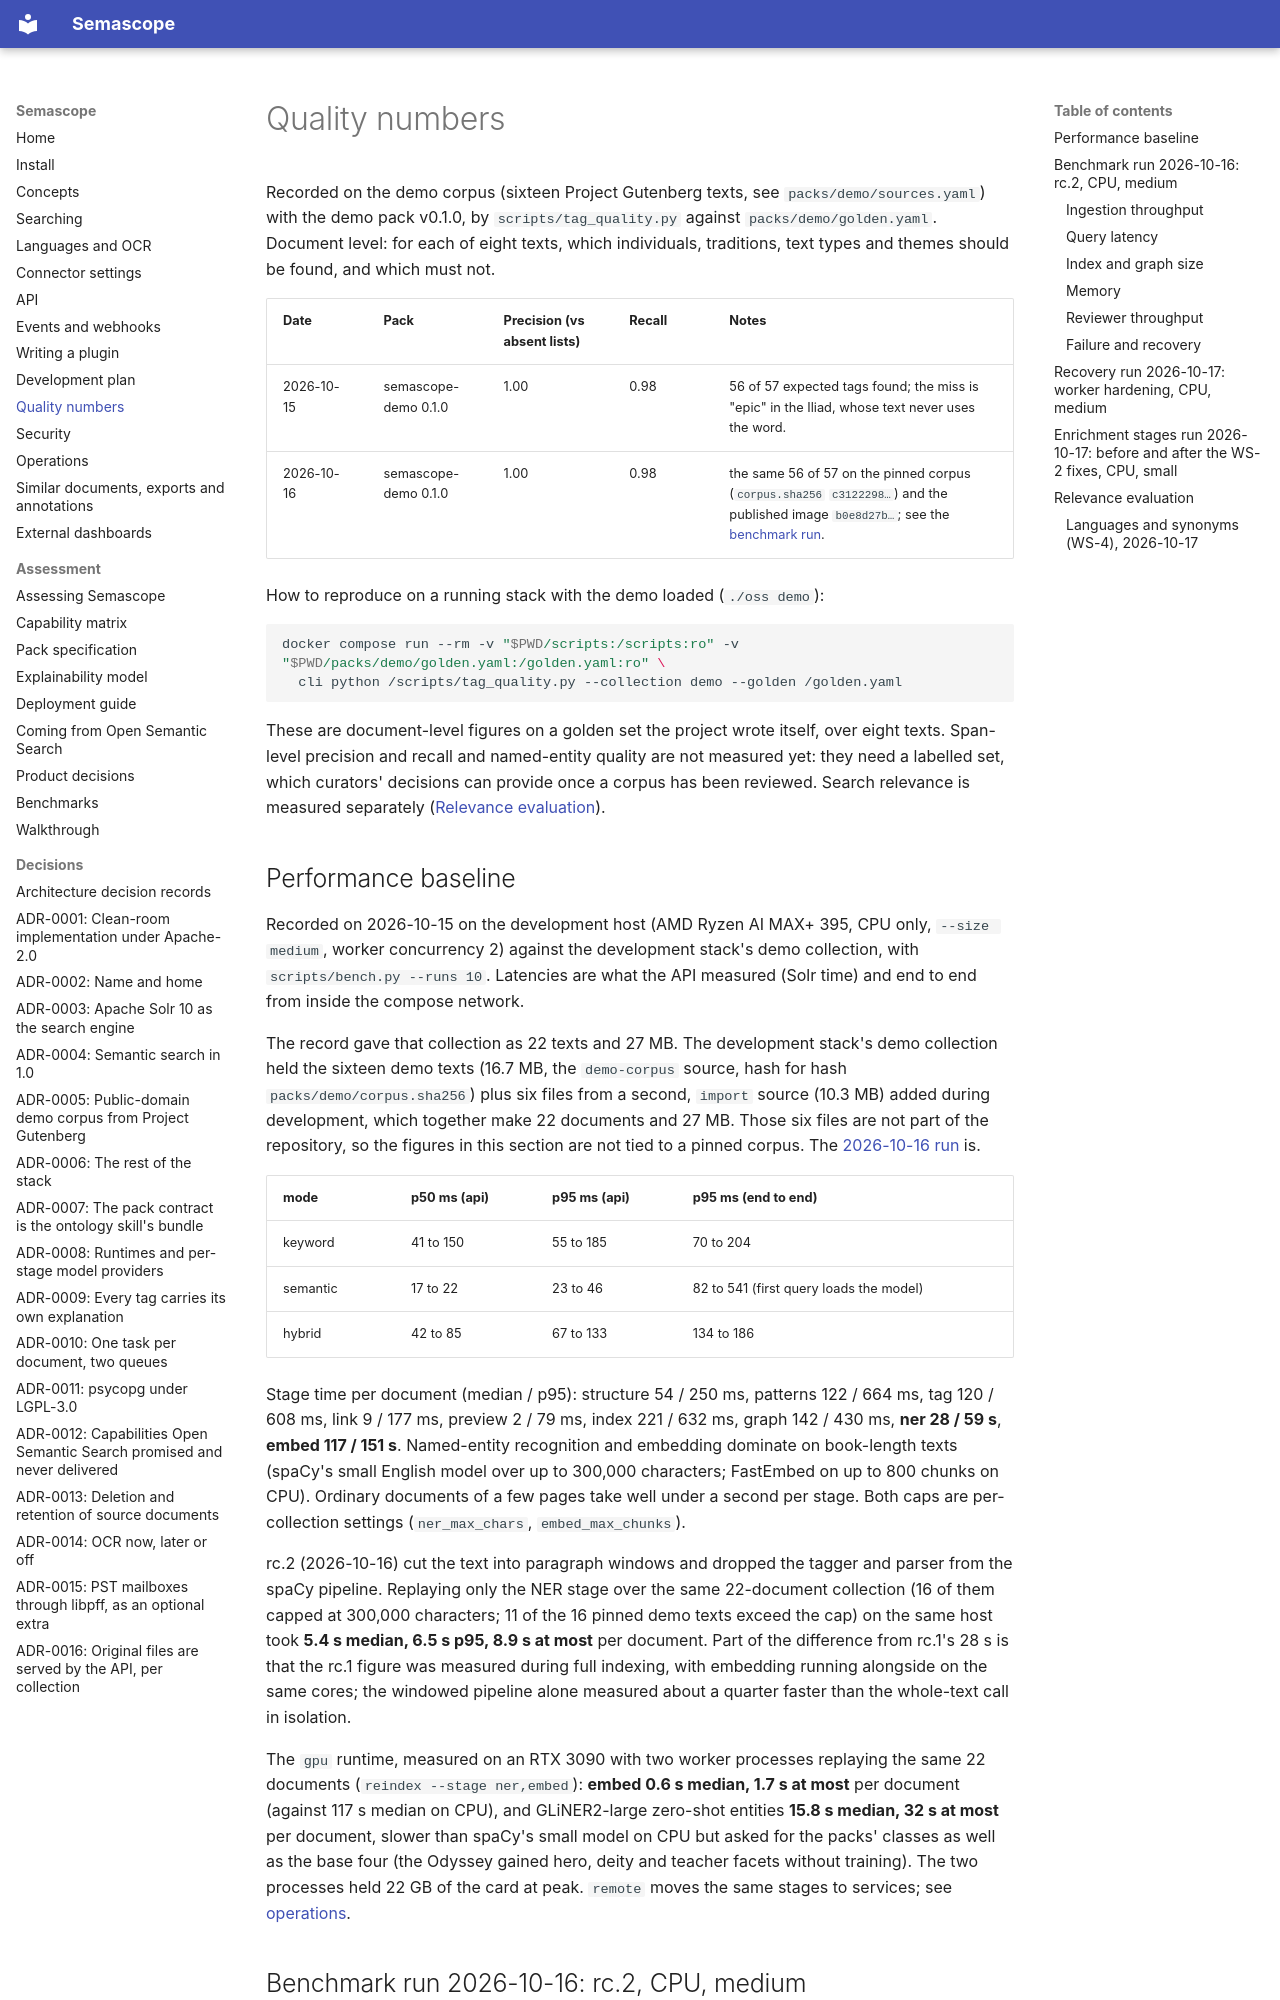

repository: rdb420/semascope · page: quality/index.html · generator: mkdocs

# Quality numbers

Recorded on the demo corpus (sixteen Project Gutenberg texts, see
`packs/demo/sources.yaml`) with the demo pack v0.1.0, by
`scripts/tag_quality.py` against `packs/demo/golden.yaml`. Document level:
for each of eight texts, which individuals, traditions, text types and
themes should be found, and which must not.

| Date | Pack | Precision (vs absent lists) | Recall | Notes |
|---|---|---|---|---|
| 2026-10-15 | semascope-demo 0.1.0 | 1.00 | 0.98 | 56 of 57 expected tags found; the miss is "epic" in the Iliad, whose text never uses the word. |
| 2026-10-16 | semascope-demo 0.1.0 | 1.00 | 0.98 | the same 56 of 57 on the pinned corpus (`corpus.sha256` `c3122298…`) and the published image `b0e8d27b…`; see the [benchmark run](#benchmark-run-2026-10-16-rc2-cpu-medium). |

How to reproduce on a running stack with the demo loaded (`./oss demo`):

```bash
docker compose run --rm -v "$PWD/scripts:/scripts:ro" -v "$PWD/packs/demo/golden.yaml:/golden.yaml:ro" \
  cli python /scripts/tag_quality.py --collection demo --golden /golden.yaml
```

These are document-level figures on a golden set the project wrote itself,
over eight texts. Span-level precision and recall and named-entity quality
are not measured yet: they need a labelled set, which curators' decisions
can provide once a corpus has been reviewed. Search relevance is measured
separately ([Relevance evaluation](#relevance-evaluation)).
